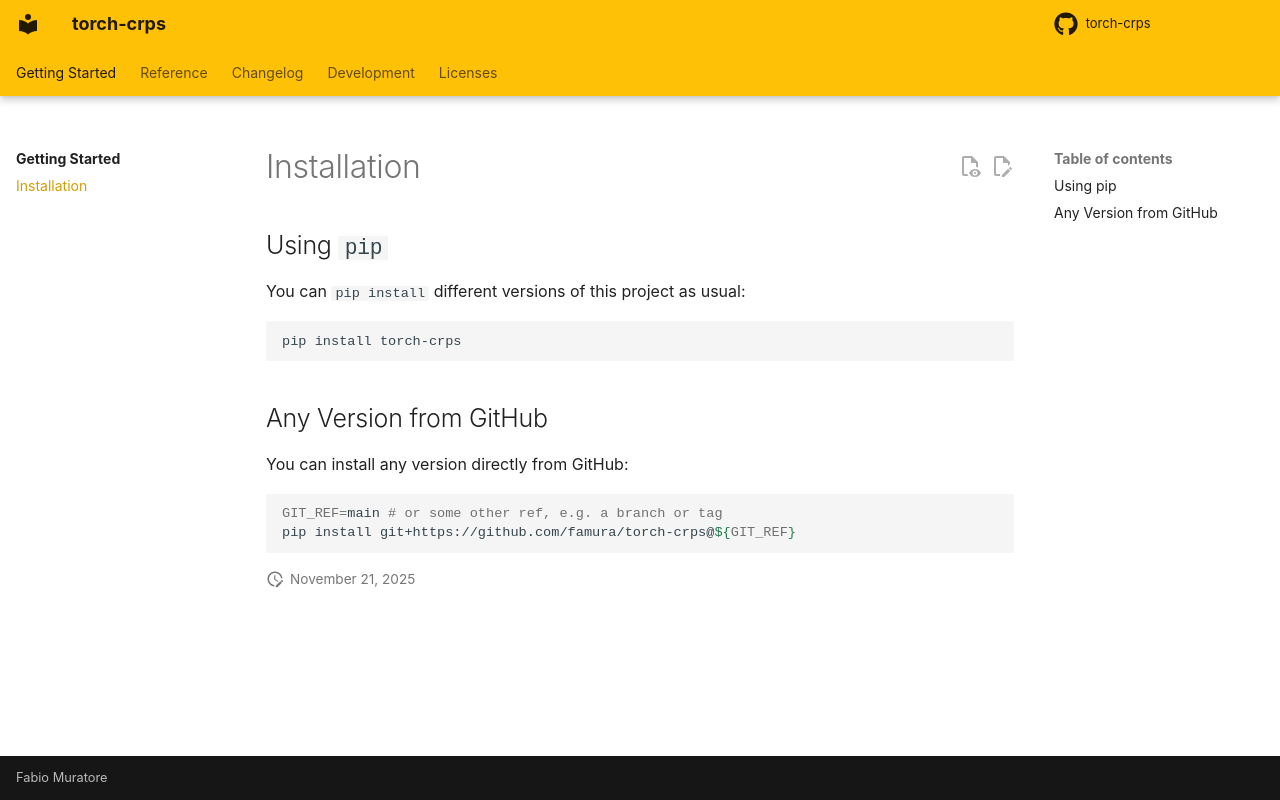

repository: famura/torch-crps · page: 2.2/installation/index.html · generator: mkdocs


<!-- markdownlint-disable MD046 -->

# Installation

## Using `pip`

You can `pip install` different versions of this project as usual:

```sh
pip install torch-crps
```


## Any Version from GitHub

You can install any version directly from GitHub:

```sh
GIT_REF=main # or some other ref, e.g. a branch or tag
pip install git+https://github.com/famura/torch-crps@${GIT_REF}
```
